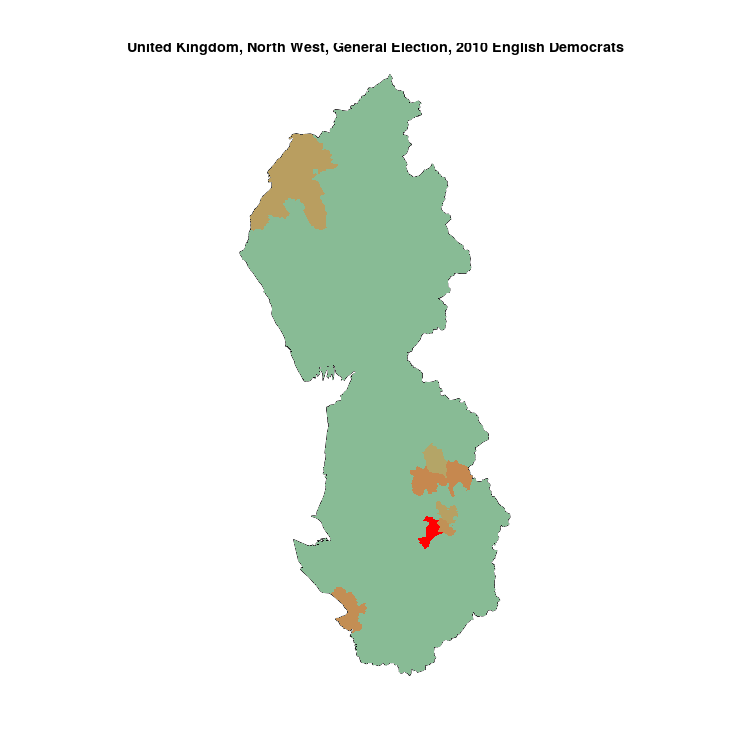

The data file committed next to this chart (first rows):
, N, English Democrats, sample
Worsley & Eccles South, 72473, 1334, 0.01841
Rossendale & Darwen, 73229, 663, 0.009054
Chester, City of, 70131, 594, 0.00847
Salford & Eccles, 75483, 621, 0.008227
Workington, 59607, 414, 0.006945
Bury South, 73544, 494, 0.006717
Hyndburn, 67221, 413, 0.006144
Altrincham & Sale West, 72208, 0, 0
Ashton Under Lyne, 67714, 0, 0
Barrow & Furness, 68943, 0, 0
Birkenhead, 62773, 0, 0
Blackburn, 72331, 0, 0
Blackley & Broughton, 69489, 0, 0
Blackpool North & Cleveleys, 66017, 0, 0
Blackpool South, 63027, 0, 0
Bolton North East, 66846, 0, 0
Bolton South East, 69499, 0, 0
Bolton West, 71284, 0, 0
Bootle, 71422, 0, 0
Burnley, 66615, 0, 0
Bury North, 66759, 0, 0
Carlisle, 65263, 0, 0
Cheadle, 71635, 0, 0
Chorley, 70976, 0, 0
Congleton, 72280, 0, 0
Copeland, 63149, 0, 0
Crewe & Nantwich, 79728, 0, 0
Denton & Reddish, 66330, 0, 0
Eddisbury, 72100, 0, 0
Ellesmere Port & Neston, 66509, 0, 0
Fylde, 65926, 0, 0
Garston & Halewood, 71312, 0, 0
Halton, 68846, 0, 0
Hazel Grove, 62300, 0, 0
Heywood & Middleton, 80171, 0, 0
Knowsley, 79564, 0, 0
Lancashire West, 73835, 0, 0
Lancaster & Fleetwood, 67379, 0, 0
Leigh, 75903, 0, 0
Liverpool Riverside, 74539, 0, 0
Liverpool Walton, 62612, 0, 0
Liverpool Wavertree, 62518, 0, 0
Liverpool West Derby, 63082, 0, 0
Macclesfield, 75370, 0, 0
Makerfield, 73813, 0, 0
Manchester Central, 90110, 0, 0
Manchester Gorton, 75933, 0, 0
Manchester Withington, 74371, 0, 0
Morecambe & Lunesdale, 69576, 0, 0
Oldham East & Saddleworth, 72557, 0, 0
Oldham West & Royton, 72359, 0, 0
Pendle, 66422, 0, 0
Penrith & The Border, 64484, 0, 0
Preston, 61187, 0, 0
Ribble Valley, 77789, 0, 0
Rochdale, 78952, 0, 0
Sefton Central, 67511, 0, 0
South Ribble, 75822, 0, 0
Southport, 67200, 0, 0
St Helens North, 74985, 0, 0
... 15 more rows
